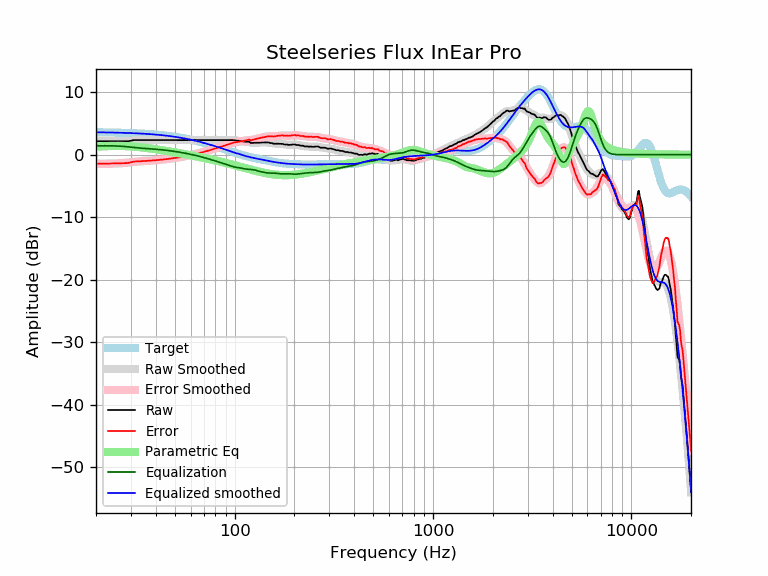

The data file committed next to this chart (first rows):
frequency, raw, error, smoothed, error_smoothed, equalization, parametric_eq, equalized_raw, equalized_smoothed, target
20, 2.15, -1.45, 2.16, -1.43, 1.43, 1.27, 3.58, 3.59, 3.59
21, 2.15, -1.44, 2.14, -1.44, 1.44, 1.32, 3.58, 3.58, 3.58
22, 2.15, -1.43, 2.13, -1.44, 1.44, 1.36, 3.59, 3.57, 3.57
23, 2.15, -1.42, 2.13, -1.44, 1.44, 1.38, 3.58, 3.56, 3.56
24, 2.15, -1.41, 2.13, -1.42, 1.42, 1.40, 3.57, 3.55, 3.55
25, 2.15, -1.39, 2.13, -1.41, 1.41, 1.41, 3.55, 3.54, 3.54
26, 2.15, -1.38, 2.15, -1.38, 1.38, 1.41, 3.53, 3.53, 3.53
27, 2.15, -1.37, 2.16, -1.35, 1.35, 1.40, 3.49, 3.51, 3.51
28, 2.15, -1.35, 2.19, -1.31, 1.31, 1.38, 3.46, 3.50, 3.50
29, 2.15, -1.33, 2.22, -1.26, 1.26, 1.36, 3.41, 3.48, 3.48
30, 2.25, -1.22, 2.25, -1.22, 1.22, 1.33, 3.46, 3.46, 3.46
31, 2.35, -1.10, 2.28, -1.17, 1.17, 1.29, 3.51, 3.44, 3.44
32, 2.35, -1.08, 2.30, -1.12, 1.12, 1.26, 3.47, 3.42, 3.42
33, 2.35, -1.06, 2.33, -1.08, 1.08, 1.22, 3.42, 3.40, 3.40
34, 2.35, -1.04, 2.34, -1.04, 1.04, 1.17, 3.38, 3.38, 3.38
35, 2.35, -1.01, 2.35, -1.01, 1.01, 1.13, 3.35, 3.36, 3.36
36, 2.35, -0.99, 2.36, -0.98, 0.98, 1.08, 3.32, 3.33, 3.33
37, 2.35, -0.96, 2.35, -0.95, 0.95, 1.03, 3.30, 3.31, 3.31
38, 2.35, -0.93, 2.35, -0.93, 0.93, 0.98, 3.27, 3.28, 3.28
39, 2.35, -0.91, 2.35, -0.90, 0.90, 0.93, 3.25, 3.25, 3.25
40, 2.35, -0.88, 2.35, -0.88, 0.88, 0.88, 3.22, 3.22, 3.22
41, 2.35, -0.85, 2.35, -0.85, 0.85, 0.83, 3.19, 3.19, 3.19
42, 2.35, -0.82, 2.35, -0.82, 0.82, 0.78, 3.16, 3.16, 3.16
43, 2.35, -0.78, 2.35, -0.78, 0.78, 0.72, 3.13, 3.13, 3.13
44, 2.35, -0.75, 2.35, -0.75, 0.75, 0.67, 3.09, 3.09, 3.09
45, 2.35, -0.71, 2.35, -0.71, 0.71, 0.62, 3.06, 3.06, 3.06
46, 2.35, -0.68, 2.35, -0.68, 0.68, 0.57, 3.02, 3.02, 3.02
47, 2.35, -0.64, 2.35, -0.64, 0.64, 0.52, 2.99, 2.99, 2.99
48, 2.35, -0.60, 2.35, -0.60, 0.60, 0.47, 2.95, 2.95, 2.95
49, 2.35, -0.56, 2.35, -0.56, 0.56, 0.42, 2.91, 2.91, 2.91
50, 2.35, -0.52, 2.35, -0.52, 0.52, 0.37, 2.87, 2.87, 2.87
51, 2.35, -0.48, 2.35, -0.48, 0.48, 0.32, 2.82, 2.82, 2.82
52, 2.35, -0.44, 2.35, -0.44, 0.44, 0.28, 2.78, 2.78, 2.78
53, 2.35, -0.39, 2.35, -0.39, 0.39, 0.23, 2.74, 2.74, 2.74
54, 2.35, -0.35, 2.35, -0.35, 0.35, 0.18, 2.69, 2.69, 2.69
55, 2.35, -0.30, 2.35, -0.30, 0.30, 0.14, 2.65, 2.65, 2.65
56, 2.35, -0.26, 2.35, -0.26, 0.26, 0.09, 2.60, 2.60, 2.60
57, 2.35, -0.21, 2.35, -0.21, 0.21, 0.04, 2.55, 2.55, 2.55
58, 2.35, -0.16, 2.35, -0.16, 0.16, -0.00, 2.51, 2.51, 2.51
59, 2.35, -0.11, 2.35, -0.11, 0.11, -0.05, 2.46, 2.46, 2.46
60, 2.35, -0.06, 2.35, -0.06, 0.06, -0.09, 2.41, 2.41, 2.41
61, 2.35, -0.01, 2.35, -0.01, 0.01, -0.13, 2.36, 2.36, 2.36
62, 2.35, 0.04, 2.35, 0.04, -0.04, -0.18, 2.31, 2.31, 2.31
63, 2.35, 0.09, 2.35, 0.09, -0.09, -0.22, 2.26, 2.26, 2.26
64, 2.35, 0.14, 2.35, 0.14, -0.14, -0.26, 2.21, 2.21, 2.21
65, 2.35, 0.19, 2.35, 0.19, -0.19, -0.31, 2.15, 2.15, 2.15
66, 2.35, 0.25, 2.35, 0.25, -0.25, -0.35, 2.10, 2.10, 2.10
67, 2.35, 0.30, 2.35, 0.30, -0.30, -0.39, 2.05, 2.05, 2.05
68, 2.35, 0.35, 2.35, 0.35, -0.35, -0.43, 1.99, 1.99, 1.99
69, 2.35, 0.40, 2.35, 0.40, -0.40, -0.47, 1.94, 1.94, 1.94
70, 2.35, 0.46, 2.35, 0.46, -0.46, -0.52, 1.89, 1.89, 1.89
71, 2.35, 0.51, 2.35, 0.51, -0.51, -0.56, 1.83, 1.83, 1.83
72, 2.35, 0.57, 2.35, 0.57, -0.57, -0.60, 1.78, 1.78, 1.78
73, 2.35, 0.62, 2.35, 0.62, -0.62, -0.64, 1.73, 1.73, 1.73
74, 2.35, 0.68, 2.35, 0.68, -0.68, -0.68, 1.67, 1.67, 1.67
75, 2.35, 0.73, 2.35, 0.73, -0.73, -0.72, 1.62, 1.62, 1.62
76, 2.35, 0.78, 2.35, 0.78, -0.78, -0.76, 1.56, 1.56, 1.56
77, 2.35, 0.84, 2.35, 0.84, -0.84, -0.80, 1.51, 1.51, 1.51
78, 2.35, 0.89, 2.35, 0.89, -0.89, -0.84, 1.45, 1.45, 1.45
79, 2.35, 0.95, 2.35, 0.95, -0.95, -0.88, 1.40, 1.40, 1.40
... 553 more rows
